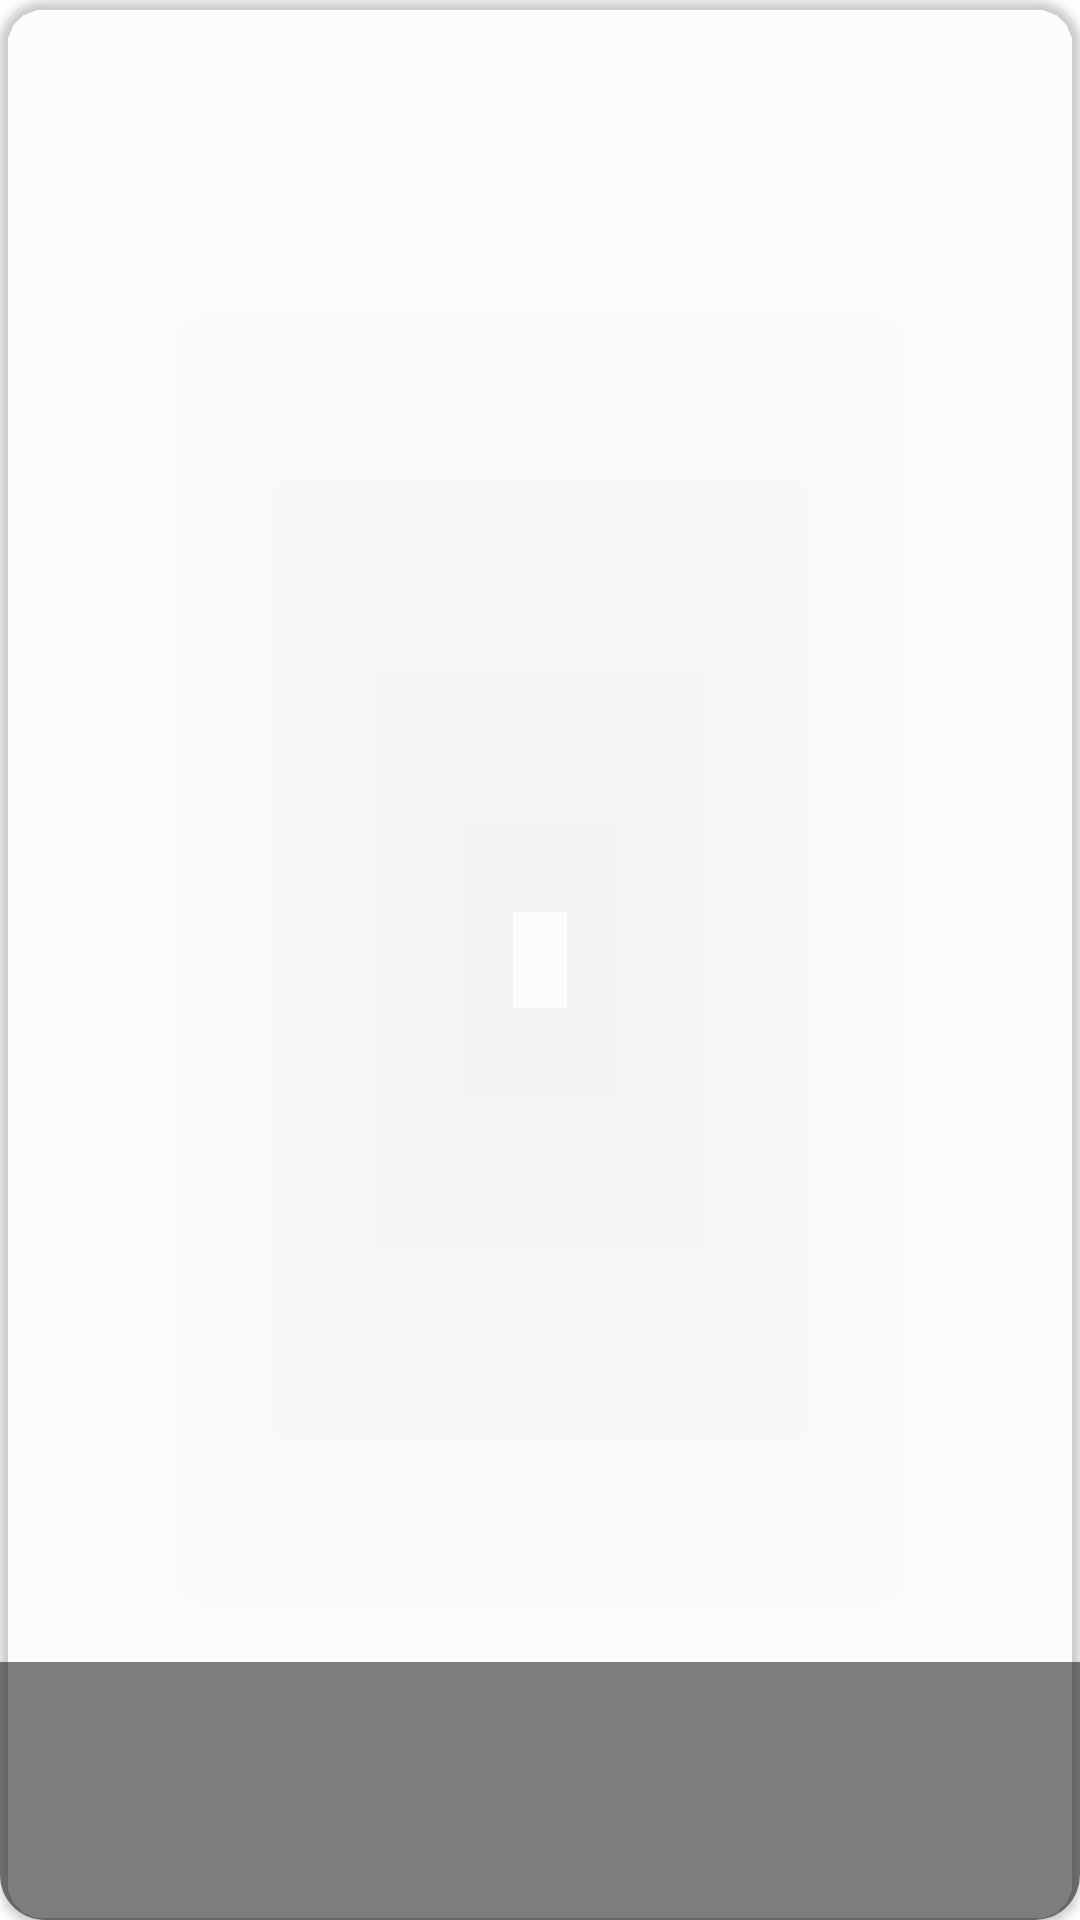

Here is an Android app screen rendered from its layout file. Give the layout XML and the strings, colors and styles it references.
<!-- AndroidManifest.xml: application theme Theme.RecyclerOnVisitor -->
<!-- res/layout/card_item.xml -->
<?xml version="1.0" encoding="utf-8"?>
<layout xmlns:android="http://schemas.android.com/apk/res/android"
    xmlns:tools="http://schemas.android.com/tools">

    <data>
        <variable name="card" type="ru.example.recycleronvisitor.data.ui_models.CardItem" />
    </data>

    <androidx.cardview.widget.CardView xmlns:card_view="http://schemas.android.com/apk/res-auto"
        android:id="@+id/card_view"
        android:layout_width="match_parent"
        android:layout_height="200dp"
        android:layout_margin="8dp"
        card_view:cardBackgroundColor="@color/cardview_shadow_end_color"
        card_view:cardCornerRadius="15dp">

        <ImageView
            android:id="@+id/card_background_image"
            android:layout_width="match_parent"
            android:layout_height="match_parent"
            android:layout_gravity="center"
            android:scaleType="centerCrop"
            tools:ignore="ContentDescription"
            tools:src="@android:mipmap/sym_def_app_icon" />

        <LinearLayout
            android:layout_width="match_parent"
            android:layout_height="wrap_content"
            android:layout_gravity="bottom"
            android:background="@android:drawable/screen_background_dark_transparent"
            android:orientation="vertical"
            android:padding="16dp">

            <TextView
                android:id="@+id/card_title"
                android:layout_width="match_parent"
                android:layout_height="wrap_content"
                android:ellipsize="end"
                android:maxLines="1"
                android:paddingTop="8dp"
                android:paddingBottom="8dp"
                android:textAllCaps="true"
                android:textColor="#FFFFFF"
                android:textStyle="bold"
                tools:text="Cart title"
                android:text="@{card.title}"/>

            <TextView
                android:id="@+id/txt_discription"
                android:layout_width="match_parent"
                android:layout_height="wrap_content"
                android:ellipsize="end"
                android:maxLines="2"
                android:textColor="#FFFFFF"
                tools:text="this is a simple discription with losts of text lorem ipsum dolor sit amet,
            consectetur adipiscing elit, sed do eiusmod tempor incididunt ut labore et dolore magna aliqua."
                android:text="@{card.description}"/>

        </LinearLayout>
    </androidx.cardview.widget.CardView>
</layout>
<!-- resources referenced by this layout -->
<resources>
  <style name="Theme.RecyclerOnVisitor" parent="Theme.MaterialComponents.DayNight.DarkActionBar">
          
          <item name="colorPrimary">@color/purple_500</item>
          <item name="colorPrimaryVariant">@color/purple_700</item>
          <item name="colorOnPrimary">@color/white</item>
          
          <item name="colorSecondary">@color/teal_200</item>
          <item name="colorSecondaryVariant">@color/teal_700</item>
          <item name="colorOnSecondary">@color/black</item>
          
          <item name="android:statusBarColor" tools:targetApi="l">?attr/colorPrimaryVariant</item>
          
      </style>
  <!-- not gathered from this repository: default colours our renderer supplied (Android Studio template values) -->
  <color name="purple_500">#FF6200EE</color>
  <color name="purple_700">#FF3700B3</color>
  <color name="teal_200">#FF03DAC5</color>
  <color name="teal_700">#FF018786</color>
  <color name="black">#FF000000</color>
  <color name="white">#FFFFFFFF</color>
</resources>
